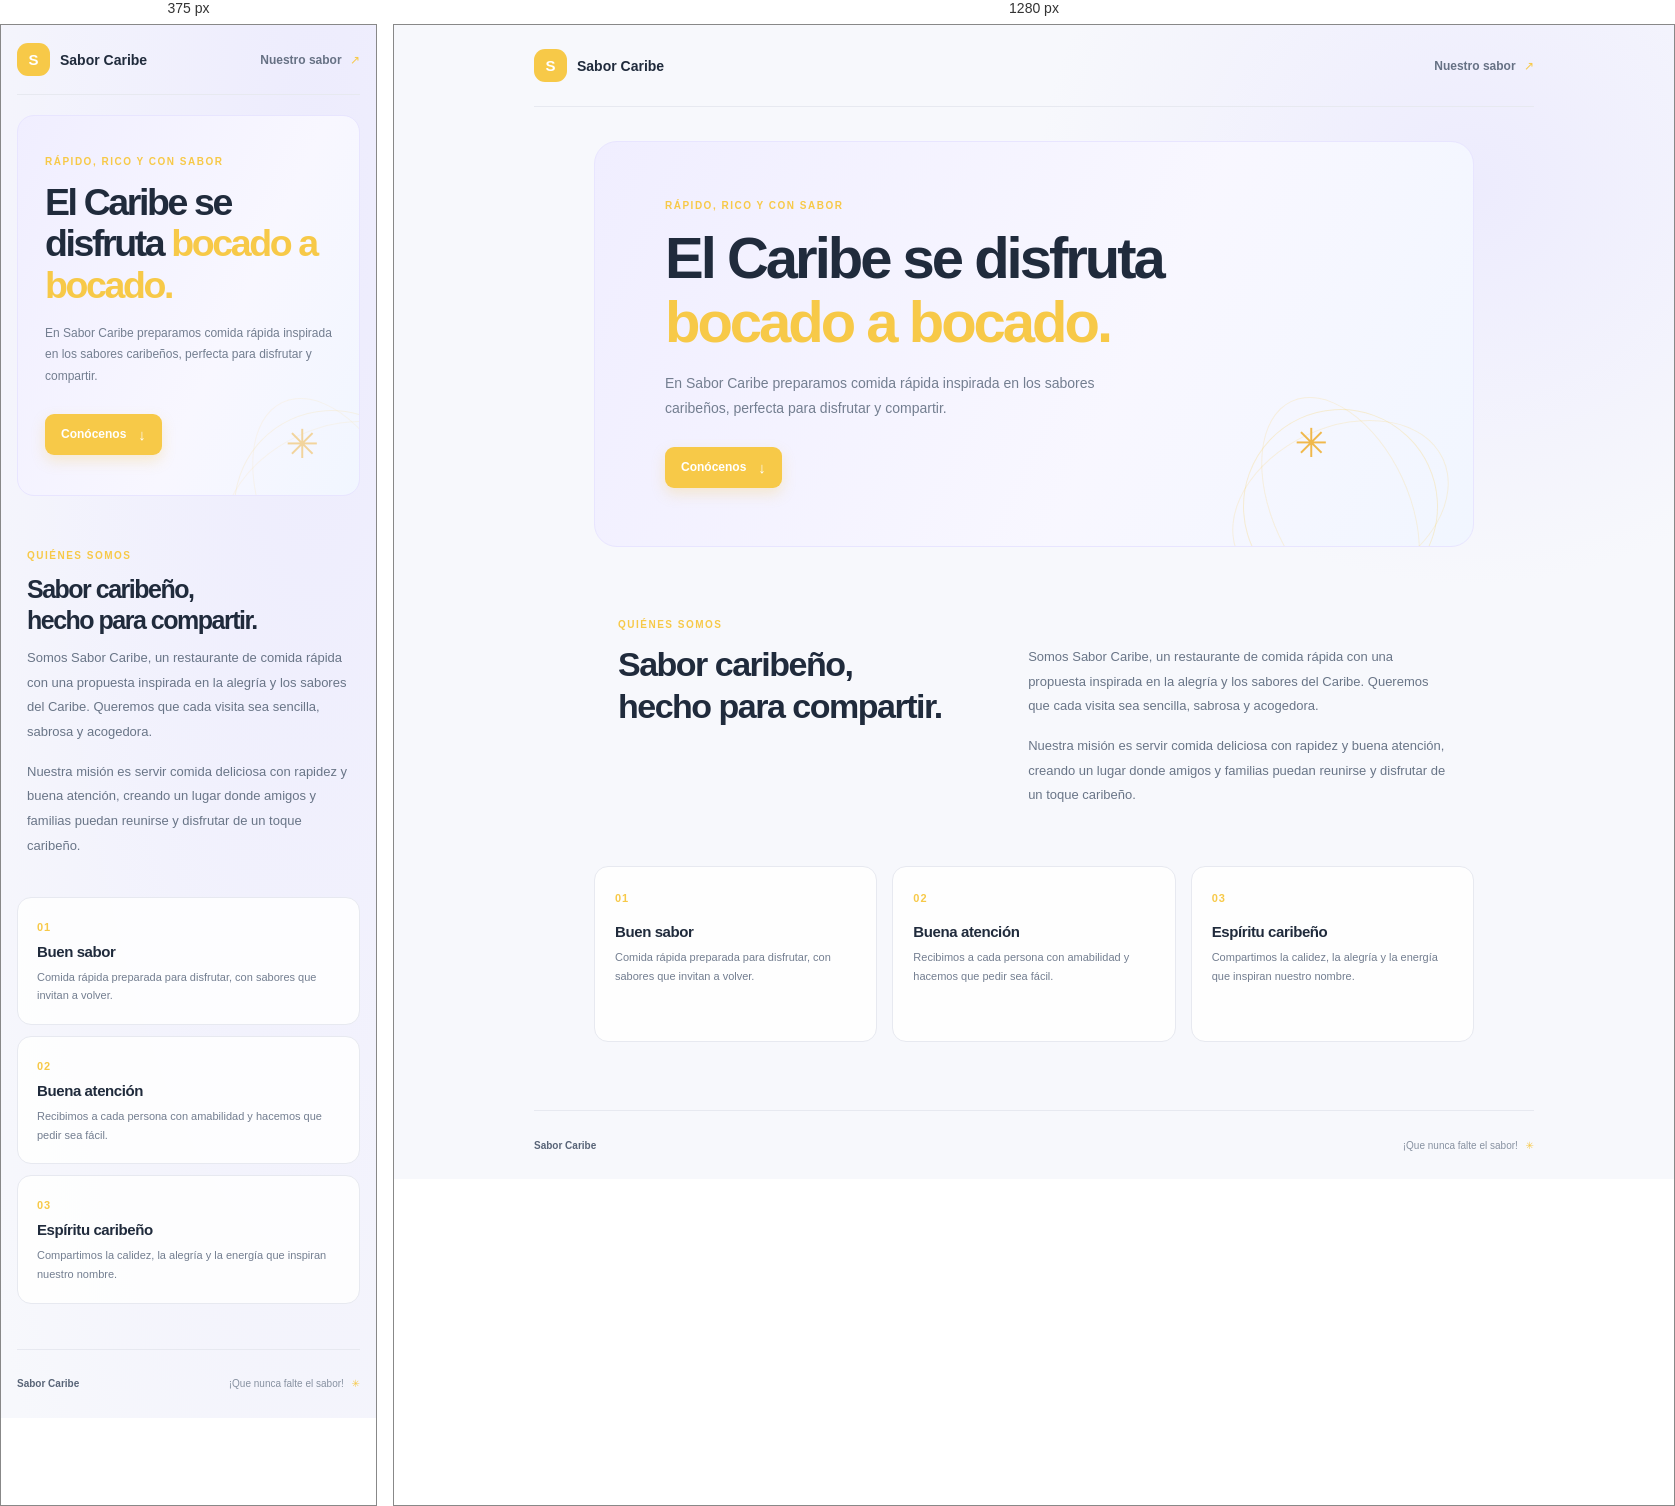
Rendered at 375 px and 1280 px, left to right.

<!-- file: index.html -->
<!DOCTYPE html>
<html lang="es">
<head>
  <meta charset="UTF-8">
  <meta name="viewport" content="width=device-width, initial-scale=1.0">
  <meta name="theme-color" content="#f7f8fc">
  <title>Quiénes somos | Sabor Caribe</title>
  <link rel="preconnect" href="https://fonts.googleapis.com">
  <link rel="preconnect" href="https://fonts.gstatic.com" crossorigin>
  <link href="https://fonts.googleapis.com/css2?family=DM+Sans:wght@400;500;600;700&family=Manrope:wght@500;600;700;800&display=swap" rel="stylesheet">
  <link rel="stylesheet" href="estilos.css">
</head>
<body>
  <header class="site-header">
    <a class="brand" href="#inicio"><span class="brand-icon">S</span> Sabor Caribe</a>
    <a class="header-link" href="#nosotros">Nuestro sabor <span aria-hidden="true">↗</span></a>
  </header>

  <main id="inicio">
    <section class="hero" aria-labelledby="page-title">
      <p class="eyebrow">RÁPIDO, RICO Y CON SABOR</p>
      <h1 id="page-title">El Caribe se disfruta <span>bocado a bocado.</span></h1>
      <p class="hero-text">En Sabor Caribe preparamos comida rápida inspirada en los sabores caribeños, perfecta para disfrutar y compartir.</p>
      <a class="primary-link" href="#nosotros">Conócenos <span aria-hidden="true">↓</span></a>
      <div class="hero-decoration" aria-hidden="true"><span>✳</span></div>
    </section>

    <section id="nosotros" class="about-section" aria-labelledby="about-title">
      <div class="about-heading">
        <p class="eyebrow">QUIÉNES SOMOS</p>
        <h2 id="about-title">Sabor caribeño,<br>hecho para compartir.</h2>
      </div>
      <div class="about-copy">
        <p>Somos Sabor Caribe, un restaurante de comida rápida con una propuesta inspirada en la alegría y los sabores del Caribe. Queremos que cada visita sea sencilla, sabrosa y acogedora.</p>
        <p>Nuestra misión es servir comida deliciosa con rapidez y buena atención, creando un lugar donde amigos y familias puedan reunirse y disfrutar de un toque caribeño.</p>
      </div>
    </section>

    <section class="values" aria-label="Nuestros valores">
      <article class="value-card">
        <span class="value-number">01</span>
        <h3>Buen sabor</h3>
        <p>Comida rápida preparada para disfrutar, con sabores que invitan a volver.</p>
      </article>
      <article class="value-card">
        <span class="value-number">02</span>
        <h3>Buena atención</h3>
        <p>Recibimos a cada persona con amabilidad y hacemos que pedir sea fácil.</p>
      </article>
      <article class="value-card">
        <span class="value-number">03</span>
        <h3>Espíritu caribeño</h3>
        <p>Compartimos la calidez, la alegría y la energía que inspiran nuestro nombre.</p>
      </article>
    </section>
  </main>

  <footer class="site-footer">
    <span>Sabor Caribe</span>
    <span>¡Que nunca falte el sabor! <span class="footer-mark">✳</span></span>
  </footer>
</body>
</html>


/* @media block from estilos.css */
@media (max-width: 640px) {
  .site-header,
  .site-footer,
  main {
    width: calc(100% - 32px);
  }

  .site-header {
    height: 70px;
  }

  .hero {
    min-height: 355px;
    padding: 40px 27px;
    margin-top: 20px;
    border-radius: 17px;
  }

  .hero h1 {
    max-width: 440px;
    font-size: clamp(37px, 10vw, 49px);
    letter-spacing: -2.4px;
  }

  .hero-text {
    max-width: 370px;
    font-size: 12px;
  }

  .hero-decoration {
    right: -70px;
    bottom: -110px;
    opacity: 0.55;
  }

  .about-section {
    grid-template-columns: 1fr;
    gap: 10px;
    padding: 54px 10px 38px;
  }

  .about-copy {
    padding-top: 0;
  }

  .values {
    grid-template-columns: 1fr;
    gap: 11px;
    padding-bottom: 45px;
  }

  .value-card {
    min-height: auto;
    padding: 19px;
  }

  .value-number {
    margin-bottom: 10px;
  }
}